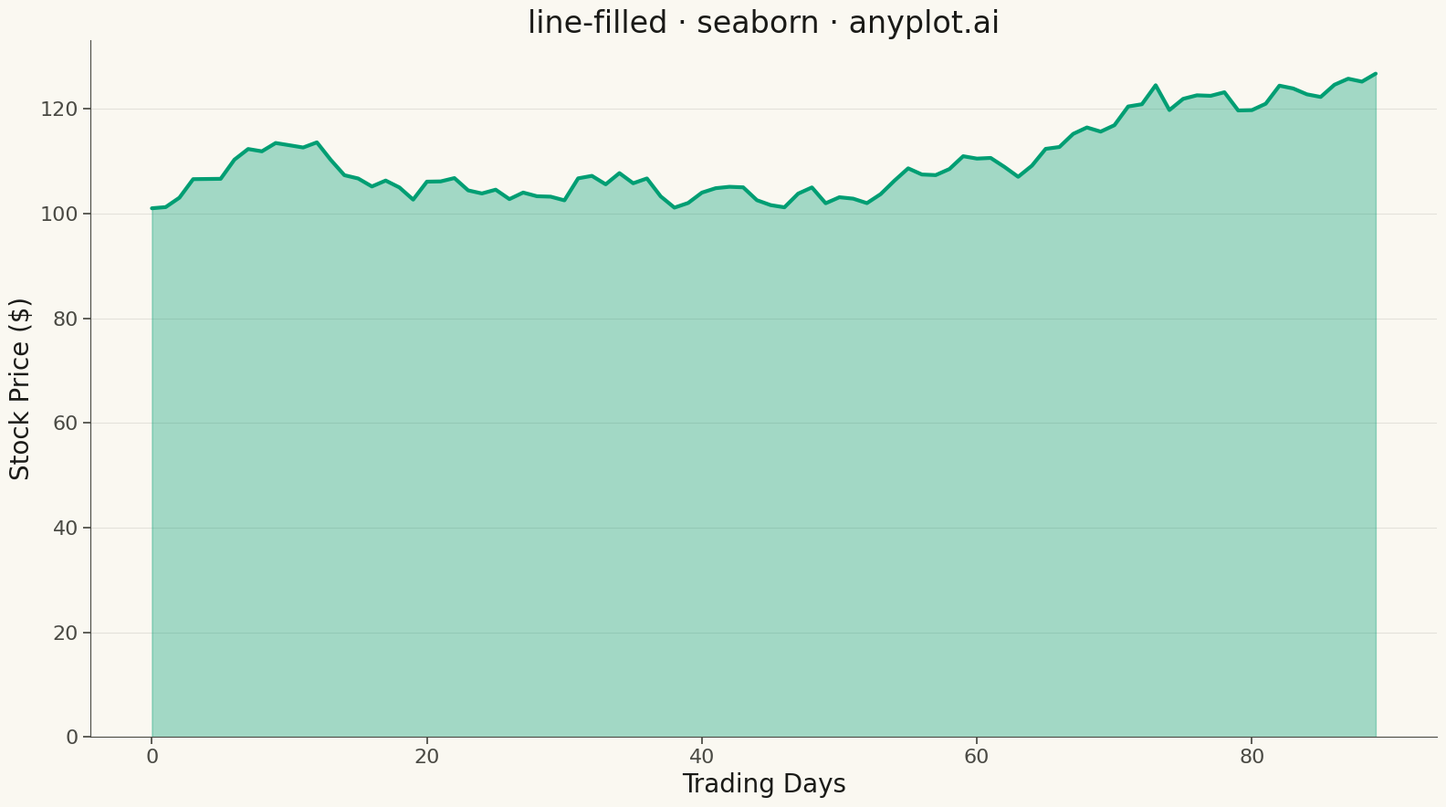

Here is the Python script that generated this plot:
""" anyplot.ai
line-filled: Filled Line Plot
Library: seaborn 0.13.2 | Python 3.13.13
Quality: 90/100 | Updated: 2026-05-12
"""

import os

import matplotlib.pyplot as plt
import numpy as np
import seaborn as sns


# Theme tokens (see prompts/default-style-guide.md)
THEME = os.getenv("ANYPLOT_THEME", "light")
PAGE_BG = "#FAF8F1" if THEME == "light" else "#1A1A17"
ELEVATED_BG = "#FFFDF6" if THEME == "light" else "#242420"
INK = "#1A1A17" if THEME == "light" else "#F0EFE8"
INK_SOFT = "#4A4A44" if THEME == "light" else "#B8B7B0"
BRAND = "#009E73"  # Okabe-Ito position 1

# Set seaborn theme
sns.set_theme(
    style="ticks",
    rc={
        "figure.facecolor": PAGE_BG,
        "axes.facecolor": PAGE_BG,
        "axes.edgecolor": INK_SOFT,
        "axes.labelcolor": INK,
        "text.color": INK,
        "xtick.color": INK_SOFT,
        "ytick.color": INK_SOFT,
        "grid.color": INK,
        "grid.alpha": 0.10,
        "legend.facecolor": ELEVATED_BG,
        "legend.edgecolor": INK_SOFT,
    },
)

# Data - Stock price over 90 trading days with upward trend and volatility
np.random.seed(42)
days = np.arange(90)
# Simulate realistic stock price movement with uptrend and daily volatility
base_price = 100 + days * 0.5  # Steady uptrend
daily_change = np.random.normal(0, 2, size=90)  # Daily volatility (no weekly pattern)
stock_price = base_price + np.cumsum(daily_change)
stock_price = np.maximum(stock_price, 80)  # Floor at realistic minimum

# Create plot (4800x2700 px)
fig, ax = plt.subplots(figsize=(16, 9), facecolor=PAGE_BG)
ax.set_facecolor(PAGE_BG)

# Plot line with fill underneath
ax.plot(days, stock_price, color=BRAND, linewidth=3, label="Stock Price")
ax.fill_between(days, stock_price, alpha=0.35, color=BRAND)

# Labels and styling
ax.set_xlabel("Trading Days", fontsize=20, color=INK)
ax.set_ylabel("Stock Price ($)", fontsize=20, color=INK)
ax.set_title("line-filled · seaborn · anyplot.ai", fontsize=24, fontweight="medium", color=INK)
ax.tick_params(axis="both", labelsize=16, colors=INK_SOFT)

# Style spines
ax.spines["top"].set_visible(False)
ax.spines["right"].set_visible(False)
for spine in ("left", "bottom"):
    ax.spines[spine].set_color(INK_SOFT)
    ax.spines[spine].set_linewidth(0.8)

# Subtle y-axis grid
ax.yaxis.grid(True, alpha=0.10, linewidth=0.8, color=INK)

# Set y-axis to start at 0 for proper area visualization
ax.set_ylim(bottom=0)

# Remove legend (single series, redundant)
if ax.get_legend():
    ax.get_legend().remove()

plt.tight_layout()
plt.savefig(f"plot-{THEME}.png", dpi=300, bbox_inches="tight", facecolor=PAGE_BG)
plt.close()
